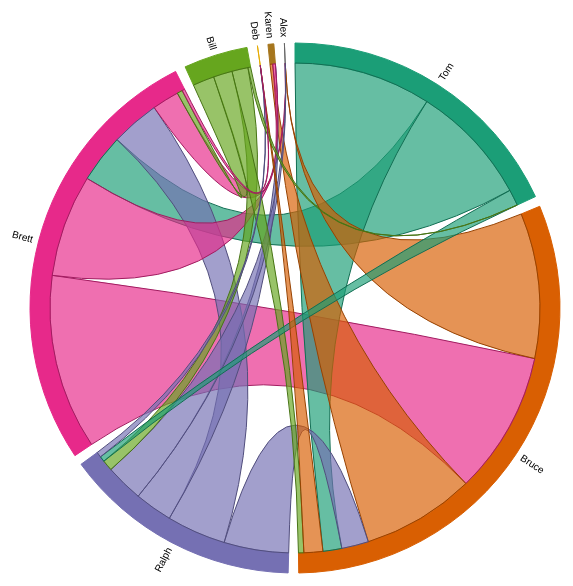
D3 v3 page, settled after 360 driven frames (6 s of simulated time); the page loaded 1 data file(s).



var outerRadius = 750 / 2,
    innerRadius = outerRadius - 130;

var allNames = ["Tom","Bruce","Ralph","Brett","Bill","Deb","Karen","Alex"];
var y = d3.scale.ordinal().domain(allNames);
y.rangePoints([0,allNames.length-1]);

// colors from colorbrewer R Dark2 pallette
var colors = ["#1B9E77", "#D95F02", "#7570B3", "#E7298A", "#66A61E","#E6AB02", "#A6761D", "#666666"];

//var fill = d3.scale.category10();
function fill (index) {
    // lookup names for index
    var name = names[index];
    return colors[y(name)];
}

var chord = d3.layout.chord()
    .padding(.04)
    .sortSubgroups(d3.descending)
    .sortChords(d3.descending);

var arc = d3.svg.arc()
    .innerRadius(innerRadius)
    .outerRadius(innerRadius + 20);

var svg = d3.select("body").append("svg")
    .attr("width", outerRadius * 2)
    .attr("height", outerRadius * 2)
  .append("g")
    .attr("transform", "translate(" + outerRadius + "," + outerRadius + ")");
    
// map of number of comments from each commenter to each submitter
var commentTotals = {};
var matrix = [];
var names = [];

//"Date","Commenter","Submitter","Pull ID","Text"
d3.csv("comments.csv", function(d) {
  return {
    date: new Date(d.Date), 
    commenter: d.Commenter,
    submitter: d.Submitter,
    pullid: +d["Pull ID"],
    text: d.Text
  };
}, function(error, rows) {
  if (error) throw error;
  rows.forEach(function(row) {
    addCommentToTotals(row.commenter, row.submitter);
  });

  // create a matrix and names array
/*  
  for (var key in commentTotals) {
    names.push(key);
    var c = commentTotals[key];
    var array = [];
    for (var key2 in commentTotals) {
        if (c[key2] == undefined)
            c[key2] = 0;
        array.push(c[key2]);
    }
    matrix.push(array);
  }
*/
  allNames.forEach(function(name) {
    names.push(name);
    var c = commentTotals[name];
    if (c == undefined)
        c = {};
    var array = [];
    allNames.forEach(function(name2) {
        if (c[name2] == undefined)
            c[name2] = 0;
        array.push(c[name2]);
    });
    matrix.push(array);
  });

  
  // now add anyone who has not commented - dfemia, arayev
//  names.push("dfemia");
  

    function addCommentToTotals(commenter, submitter)
    {
        var c = commentTotals[commenter];
        if (!c)
        {
            // looks like this is the first time we see this commenter, create a new map
            c = {};
            commentTotals[commenter] = c;
        }
        // find the count of how many times commenter -> submitter
        s = c[submitter];
        if (!s)
            // first time commenter->submitter, make it 0
            s = 0;
        s = s + 1;
        c[submitter] = s;
    }


/*
  // Construct a square matrix counting package imports.
  imports.forEach(function(d) {
    var source = indexByName.get(name(d.name)),
        row = matrix[source];
    if (!row) {
     row = matrix[source] = [];
     for (var i = -1; ++i < n;) row[i] = 0;
    }
    d.imports.forEach(function(d) { row[indexByName.get(name(d))]++; });
  });
*/  
/*
table(comments$Commenter, comments$Submitter)
             
              arayev bhays brabe bsopariwala dfemia kravilla rlaporte tpham
  bhays            0     0     7           8      0        0        6     1
  brabe           43     2     0          58      8       43       10     7
  bsopariwala     30     2    68           0      1       10       18    18
  kravilla         0     0     1           1      0        0        0     0
  rlaporte         8     4    25          22      2       15        0     2
  tpham            0     0    51          45      0        0        6     0
  arayev           2     0     0           0      0        0        0     0
  */

  chord.matrix(matrix);

  var g = svg.selectAll(".group")
      .data(chord.groups)
    .enter().append("g")
      .attr("class", "group");

  // draw donut segments for each team member    
  g.append("path")
      .style("fill", function(d) { 
        return fill(d.index); 
        })
      .style("stroke", function(d) { 
        return fill(d.index); 
        })
      .attr("d", arc)
      .on("mouseover", fade(.1))
      .on("mouseout", fade(1));

  // add their names
  g.append("text")
      .each(function(d) { d.angle = (d.startAngle + d.endAngle) / 2; })
      .attr("dy", ".35em")
      .attr("transform", function(d) {
        return "rotate(" + (d.angle * 180 / Math.PI - 90) + ")"
            + "translate(" + (innerRadius + 26) + ")"
            + (d.angle > Math.PI ? "rotate(180)" : "");
      })
      .style("text-anchor", function(d) { return d.angle > Math.PI ? "end" : null; })
      .text(function(d) {  
         return names[d.index];
      });

  // now draw a path from each commenter to commenteee
  svg.selectAll(".chord")
      .data(chord.chords)
    .enter().append("path")
      .attr("class", "chord")
      .style("stroke", function(d) { 
        return d3.rgb(fill(d.source.index)).darker(); 
       })
      .style("fill", function(d) { 
         return fill(d.source.index);
      })
      .attr("pathdesc", function(d) { 
         return names[d.source.index] + " -> " + names[d.target.index];
      })
      .attr("d", d3.svg.chord().radius(innerRadius));

});

// Returns an event handler for fading a given chord group.
function fade(opacity) {
  return function(g, i) {
    svg.selectAll(".chord")
        .filter(function(d) { 
        return d.source.index != i && d.target.index != i; 
        })
      .transition()
        .style("opacity", opacity);
  };
}


d3.select(self.frameElement).style("height", outerRadius * 2 + "px");



### data: comments.csv
Date, Commenter, Submitter, Pull ID, Text
2016-02-09T16:41:41.413Z, Bruce, Brett, 206, How about "Indicates whether or not to r…
2016-02-17T15:55:01.584Z, Ralph, Bruce, 221, Quite impressive....
2015-12-31T21:25:06.017Z, Bill, Bruce, 167, Just wondering. If we're going to do thi…
2016-02-01T15:08:30.925Z, Brett, Bruce, 193, Are you planning to update unit test?
2015-07-27T01:10:31.485Z, Tom, Ralph, 14, Thanks Russ for the quick fix.
2015-11-19T16:40:46.535Z, Tom, Ralph, 134, Shouldn't this variable be get/set in sy…
2015-11-19T15:02:04.619Z, Tom, Ralph, 134, Why are you using a separate variable to…
2016-01-20T13:55:12.741Z, Bruce, Ralph, 181, The default for destination datastore is…
2016-01-20T13:47:46.344Z, Bill, Ralph, 181, Perhaps you meant to enter something mea…
2016-02-19T09:59:00.996Z, Ralph, Karen, 229, Sorry, but Bruce's checkin seems to have…
2016-02-11T16:49:25.238Z, Ralph, Karen, 214, Very nice, Kavitha.  It took me about 6 …
2016-02-10T23:11:38.939Z, Bruce, Karen, 214, Nice job.  You just need to merge a coup…
2015-12-03T18:45:57.304Z, Brett, Bruce, 145, Can we put in method?
2016-01-19T17:29:59.273Z, Brett, Bruce, 178, Info: We have lot of common code across …
2016-02-17T20:22:08.390Z, Ralph, Bruce, 224, Aaaaah, do you have to take it out?  I p…
2015-11-12T21:00:39.143Z, Bruce, Brett, 122, Probably be good to test for a field you…
2016-02-02T12:42:57.246Z, Ralph, Brett, 195, What, no "testGetVirtualMachinesForHer"?…
2016-02-02T12:41:25.616Z, Ralph, Brett, 195, I'm sure that Debbie will clean this up,…
2016-02-02T12:35:23.107Z, Bruce, Brett, 195, Does the HiveSortKey list of values matc…
2016-02-02T12:31:21.495Z, Ralph, Brett, 195, Does this mean that there are times that…
2016-02-02T12:29:39.782Z, Bruce, Brett, 195, I added the transient so that coverity w…
2016-02-02T12:24:37.370Z, Ralph, Brett, 195, This shouldn't be marked as "required" o…
2016-02-02T12:09:14.569Z, Bruce, Brett, 195, Should be _id, not _Id
2015-11-18T18:53:38.116Z, Brett, Bruce, 131, Can we use Collections.isNullOrEmpty(bac…
2015-11-18T16:48:24.034Z, Brett, Bruce, 131, Can we move this method to SvtObjectComm…
2015-11-18T16:46:36.906Z, Brett, Bruce, 131, Same check point.
2015-11-18T16:44:46.970Z, Brett, Bruce, 131, Do we need to break the loop once find t…
2015-11-18T16:42:11.226Z, Brett, Bruce, 131, Same comment. Scenario, say suppose two …
2015-11-18T16:38:25.367Z, Brett, Bruce, 131, Don't you need check point to see backup…
2015-11-17T22:25:56.356Z, Bill, Bruce, 131, Is it too difficult to either make a tab…
2015-12-31T22:58:58.499Z, Bruce, Brett, 162, In here, should we also check for body p…
2015-12-31T22:49:43.512Z, Bruce, Brett, 162, Probably want to move this below the che…
2015-12-28T16:29:04.136Z, Bruce, Brett, 162, I don't think we reuse the constant SvtA…
2015-12-28T16:26:30.721Z, Bruce, Brett, 162, I think it might be better to have speci…
2015-12-28T16:22:11.881Z, Bruce, Brett, 162, I'm not sure it makes sense to keep this…
2015-12-28T16:20:53.641Z, Bruce, Brett, 162, I don't think this method is used anymor…
2015-12-28T16:18:52.936Z, Bruce, Brett, 162, I think we're better off with separate v…
2015-12-28T16:11:05.779Z, Tom, Brett, 162, Just a thought, it might be worthwhile t…
2015-12-28T16:08:59.484Z, Tom, Brett, 162, Any reason why you are using snake_case …
2015-12-28T16:08:22.003Z, Tom, Brett, 162, Should be snake case.
2015-11-20T17:59:02.853Z, Bruce, Ralph, 135, How about changing SvtUtils.getOmniCubeV…
2016-01-20T14:25:00.103Z, Bill, Bruce, 180, Could you please align these fields by v…
2016-01-29T17:20:06.098Z, Bruce, Brett, 192, Nice!  Adding datacenter info should mak…
2015-08-04T20:54:51.173Z, Bruce, Tom, 21, Is this line repeating line 97?
2016-01-11T22:43:15.022Z, Bill, Bruce, 171, Just a question Bruce - why do you have …
2015-07-21T17:47:26.265Z, Tom, Bruce, 10, Looks fine, other than the things I poin…
2015-07-21T17:46:24.090Z, Tom, Bruce, 10, Maybe we should put the "limit" as a sta…
2015-07-21T17:39:36.340Z, Tom, Bruce, 10, Ditto
2015-07-21T17:39:30.581Z, Tom, Bruce, 10, I know we do not have a final decision o…
2015-07-21T17:37:41.861Z, Tom, Bruce, 10, I think of "fields" as an attribute in a…
2015-11-03T19:33:54.744Z, Bruce, Brett, 104, Why the change to default throwing a bad…
2015-12-01T15:37:53.103Z, Tom, Brett, 141, I think I put this here to automatically…
2015-11-13T14:36:47.007Z, Ralph, Bill, 124, Good job, Boyd.
2015-09-16T23:43:51.275Z, Bill, Brett, 48, Newline?
2015-10-08T11:57:34.933Z, Ralph, Bruce, 71, So we went from "skyscreamer" to "meanbe…
2015-12-08T13:03:51.830Z, Ralph, Bruce, 147, Are there unit tests for both "NA" as we…
2015-09-03T14:57:16.696Z, Bruce, Tom, 34, Good changes.  Could you add the copyrig…
2015-11-13T17:39:30.979Z, Bruce, Brett, 125, It might be faster to pre-process all th…
2016-04-12T21:18:49.183Z, Bruce, Karen, 356, I think you need to add this class to Te…
2016-04-12T21:15:03.381Z, Bruce, Karen, 356, Can you add some comments about how this…
... 475 more rows